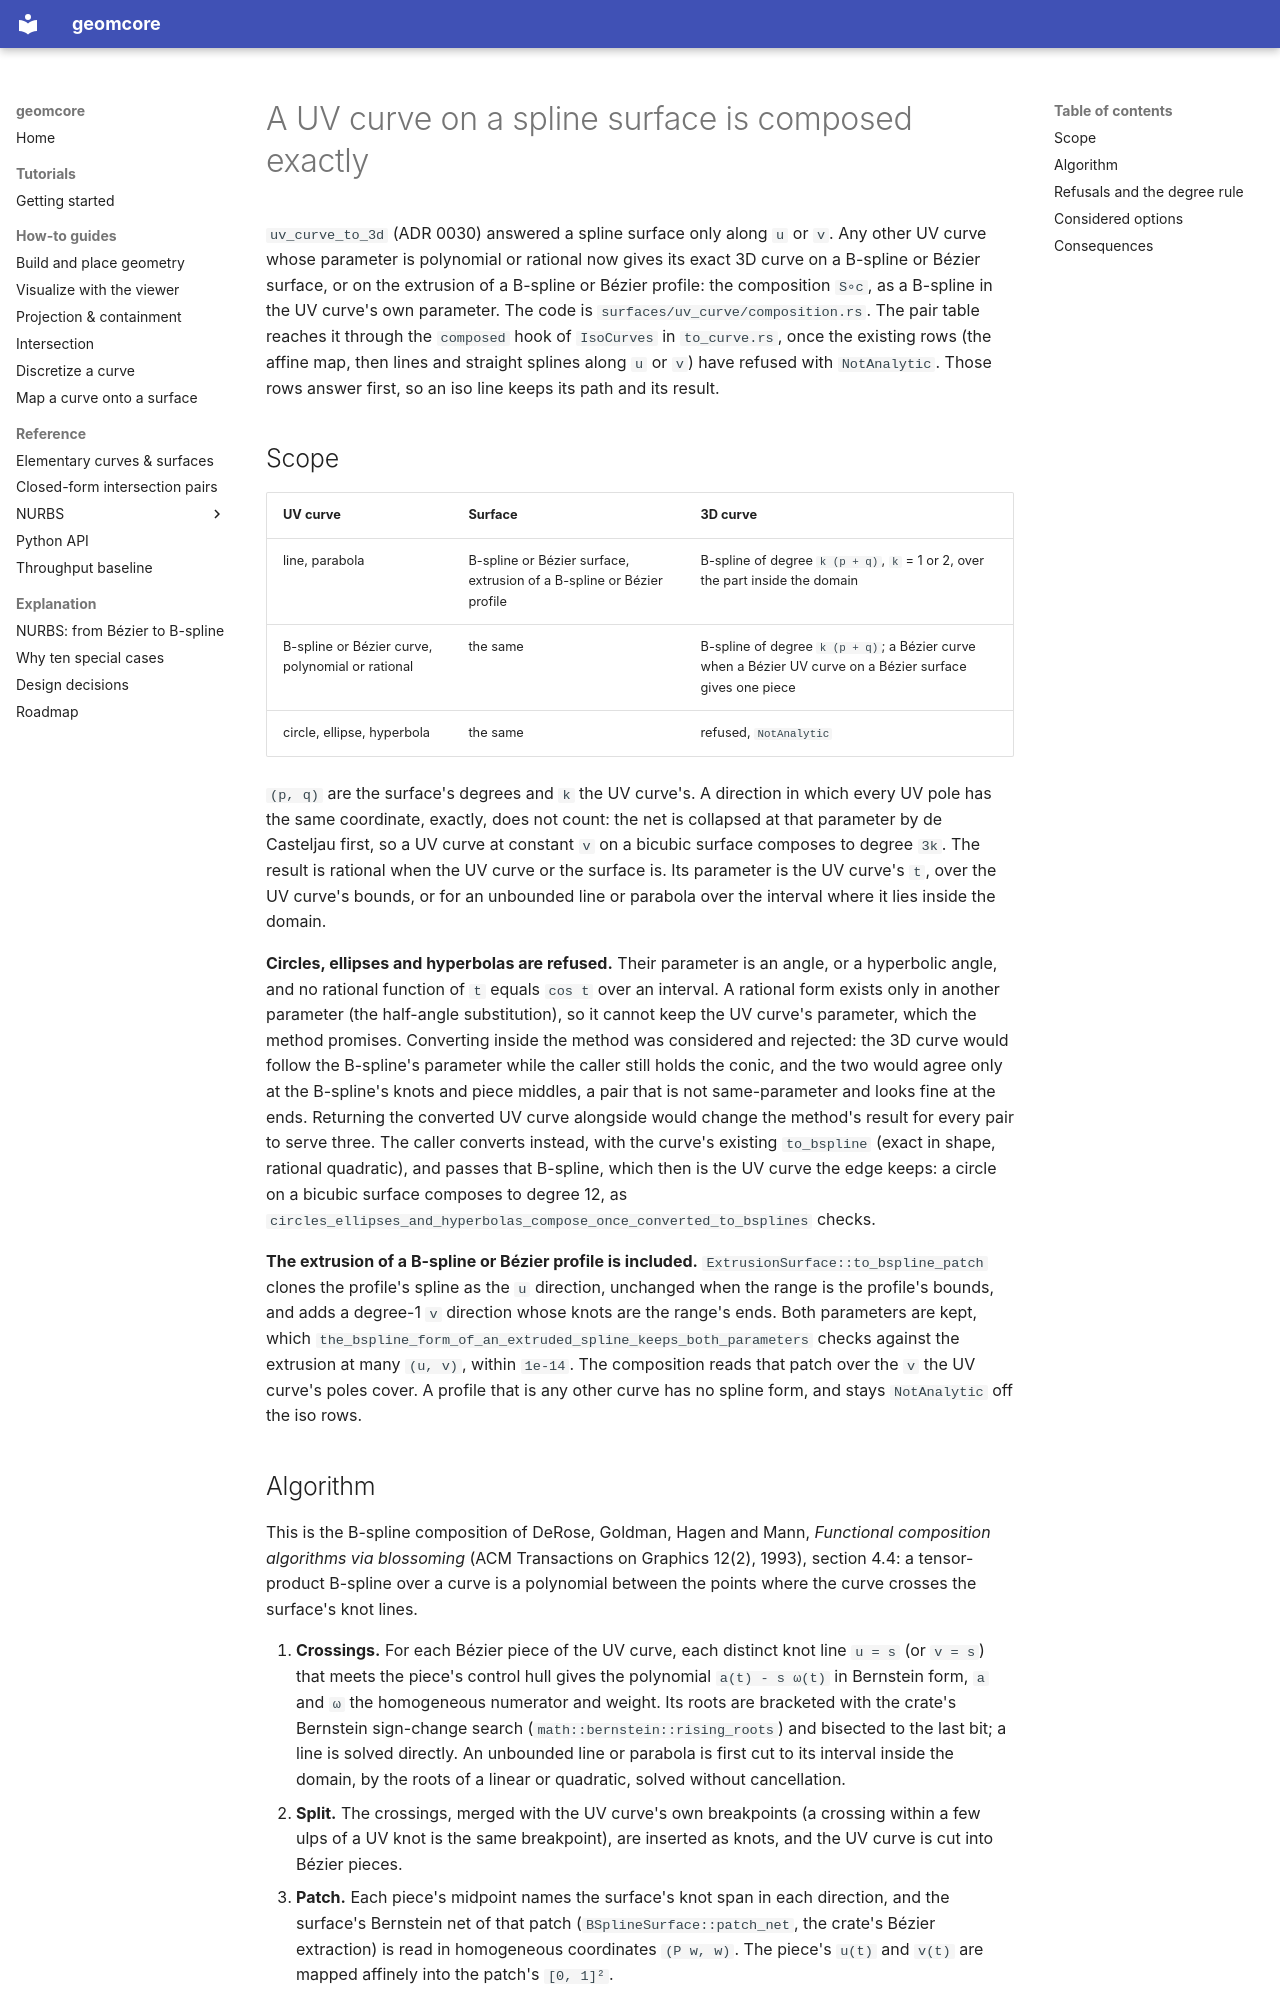

repository: geomcore/geomcore · page: adr/0032-a-uv-curve-on-a-spline-surface-is-composed-exactly/index.html · generator: mkdocs

# A UV curve on a spline surface is composed exactly

`uv_curve_to_3d` (ADR 0030) answered a spline surface only along `u` or `v`. Any other UV curve whose parameter is polynomial or rational now gives its exact 3D curve on a B-spline or Bézier surface, or on the extrusion of a B-spline or Bézier profile: the composition `S∘c`, as a B-spline in the UV curve's own parameter. The code is `surfaces/uv_curve/composition.rs`. The pair table reaches it through the `composed` hook of `IsoCurves` in `to_curve.rs`, once the existing rows (the affine map, then lines and straight splines along `u` or `v`) have refused with `NotAnalytic`. Those rows answer first, so an iso line keeps its path and its result.

## Scope

| UV curve | Surface | 3D curve |
|---|---|---|
| line, parabola | B-spline or Bézier surface, extrusion of a B-spline or Bézier profile | B-spline of degree `k (p + q)`, `k` = 1 or 2, over the part inside the domain |
| B-spline or Bézier curve, polynomial or rational | the same | B-spline of degree `k (p + q)`; a Bézier curve when a Bézier UV curve on a Bézier surface gives one piece |
| circle, ellipse, hyperbola | the same | refused, `NotAnalytic` |

`(p, q)` are the surface's degrees and `k` the UV curve's. A direction in which every UV pole has the same coordinate, exactly, does not count: the net is collapsed at that parameter by de Casteljau first, so a UV curve at constant `v` on a bicubic surface composes to degree `3k`. The result is rational when the UV curve or the surface is. Its parameter is the UV curve's `t`, over the UV curve's bounds, or for an unbounded line or parabola over the interval where it lies inside the domain.

**Circles, ellipses and hyperbolas are refused.** Their parameter is an angle, or a hyperbolic angle, and no rational function of `t` equals `cos t` over an interval. A rational form exists only in another parameter (the half-angle substitution), so it cannot keep the UV curve's parameter, which the method promises. Converting inside the method was considered and rejected: the 3D curve would follow the B-spline's parameter while the caller still holds the conic, and the two would agree only at the B-spline's knots and piece middles, a pair that is not same-parameter and looks fine at the ends. Returning the converted UV curve alongside would change the method's result for every pair to serve three. The caller converts instead, with the curve's existing `to_bspline` (exact in shape, rational quadratic), and passes that B-spline, which then is the UV curve the edge keeps: a circle on a bicubic surface composes to degree 12, as `circles_ellipses_and_hyperbolas_compose_once_converted_to_bsplines` checks.

**The extrusion of a B-spline or Bézier profile is included.** `ExtrusionSurface::to_bspline_patch` clones the profile's spline as the `u` direction, unchanged when the range is the profile's bounds, and adds a degree-1 `v` direction whose knots are the range's ends. Both parameters are kept, which `the_bspline_form_of_an_extruded_spline_keeps_both_parameters` checks against the extrusion at many `(u, v)`, within `1e-14`. The composition reads that patch over the `v` the UV curve's poles cover. A profile that is any other curve has no spline form, and stays `NotAnalytic` off the iso rows.
